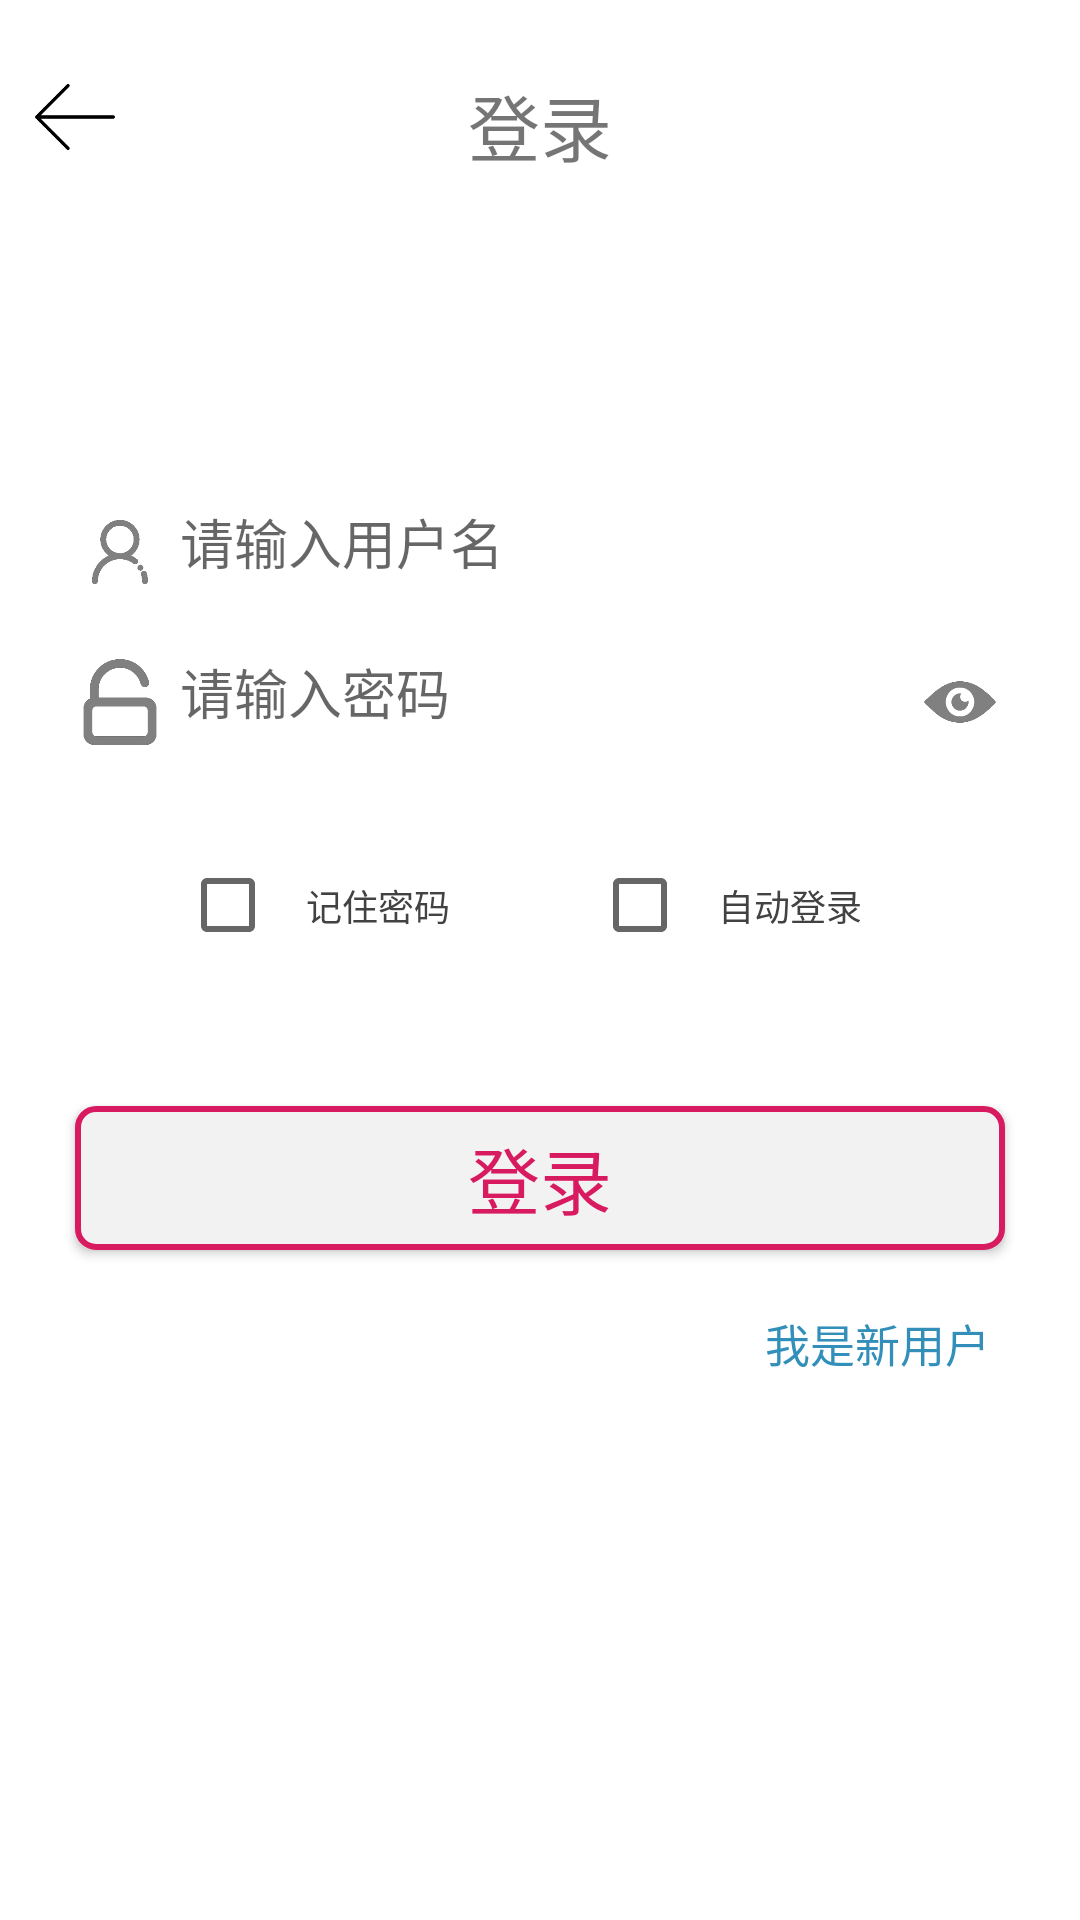

Android layout source for this screen:
<!-- AndroidManifest.xml: application theme AppTheme -->
<!-- res/layout/activity_login.xml -->
<?xml version="1.0" encoding="utf-8"?>
<LinearLayout xmlns:android="http://schemas.android.com/apk/res/android"
    xmlns:app="http://schemas.android.com/apk/res-auto"
    xmlns:tools="http://schemas.android.com/tools"
    android:layout_width="match_parent"
    android:background="@color/backgroundcolor"
    android:layout_height="match_parent"
    android:orientation="vertical"
    tools:context=".activity.ActivityLogin">
    <View
        android:layout_width="match_parent"
        android:background="@color/red"
        android:layout_height="@dimen/layout_paddingTop"/>
    <RelativeLayout
        android:layout_width="match_parent"
        android:background="@color/red"
        android:layout_height="wrap_content">

        <TextView
            android:layout_width="match_parent"
            android:layout_height="wrap_content"
            android:layout_alignParentStart="true"
            android:layout_alignParentTop="true"
            android:layout_marginStart="0dp"
            android:layout_marginTop="0dp"
            android:gravity="center"
            android:text="登录"
            android:textSize="24sp" />

        <ImageView
            android:id="@+id/login_img_concer"
            android:layout_width="50dp"
            android:layout_height="30dp"
            android:layout_alignParentLeft="true"
            android:src="@drawable/concer" />


    </RelativeLayout>
    <RelativeLayout
        android:layout_width="match_parent"
        android:layout_height="wrap_content"
        android:layout_marginTop="100dp"
        android:layout_marginLeft="@dimen/margin_large"
        android:layout_marginRight="@dimen/margin_large">
        <ImageView
            android:id="@+id/login_img_user"
            android:layout_width="30dp"
            android:layout_height="@dimen/dp_50"
            android:src="@drawable/user"/>
        <EditText
            android:id="@+id/login_txt_user"
            android:layout_width="match_parent"
            android:layout_height="43dp"
            android:layout_marginLeft="5dp"
            android:maxLines="1"
            android:background="@null"
            android:hint="@string/Login_user_hinttxt"
            android:textColor="@android:color/black"
            android:textSize="@dimen/editTxtSize"
            android:layout_toRightOf="@+id/login_img_user"/>
        <View
            android:layout_width="match_parent"
            android:layout_height="@dimen/dp_2"
            android:background="@color/red"
            android:layout_below="@+id/login_txt_user"
            android:layout_toRightOf="@id/login_img_user"/>
    </RelativeLayout>
    <RelativeLayout
        android:layout_width="match_parent"
        android:layout_height="wrap_content"
        android:layout_marginLeft="@dimen/margin_large"
        android:layout_marginRight="@dimen/margin_large">
        <ImageView
            android:id="@+id/login_img_password"
            android:layout_width="30dp"
            android:layout_height="@dimen/dp_50"
            android:src="@drawable/password"/>
        <EditText
            android:id="@+id/login_txt_password"
            android:layout_width="match_parent"
            android:layout_height="43dp"
            android:maxLines="1"
            android:layout_marginLeft="5dp"
            android:background="@null"
            android:inputType="textPassword"
            android:hint="@string/login_pwd_hinttxt"
            android:textColor="@android:color/black"
            android:textSize="@dimen/editTxtSize"
            android:layout_toRightOf="@+id/login_img_password"
            android:layout_toLeftOf="@id/login_img_password_ear"/>
        <ImageView
            android:id="@+id/login_img_password_ear"
            android:layout_width="30dp"
            android:layout_height="30dp"
            android:src="@drawable/ear"
            android:layout_centerVertical="true"
            android:layout_alignParentRight="true"
            android:scaleType="fitXY"/>

        <View
            android:layout_width="match_parent"
            android:layout_height="@dimen/dp_2"
            android:background="@color/red"
            android:layout_below="@+id/login_txt_password"
            android:layout_toRightOf="@id/login_img_password"/>

    </RelativeLayout>
    <LinearLayout
        android:layout_width="match_parent"
        android:layout_height="wrap_content"
        android:layout_marginRight="@dimen/margin_large"
        android:layout_marginLeft="60dp"
        android:layout_marginTop="@dimen/layout_paddingTop"
        android:paddingBottom="@dimen/layout_paddingTop"
        android:orientation="horizontal"
        android:gravity="center">
        <CheckBox
            android:id="@+id/checkBox_password"
            android:padding="10dp"
            android:textSize="12sp"
            android:layout_gravity="center"
            android:layout_width="wrap_content"
            android:layout_weight="1"
            android:layout_height="wrap_content"
            android:text="记住密码"
            android:textColor="@color/fontcolor"
            android:checked="false"/>
        <CheckBox
            android:id="@+id/checkBox_login"
            android:padding="10dp"
            android:textSize="12sp"
            android:layout_gravity="center"
            android:layout_width="wrap_content"
            android:layout_weight="1"
            android:layout_height="wrap_content"
            android:text="自动登录"
            android:textColor="@color/fontcolor"
            android:checked="false"/>

    </LinearLayout>
    <Button
        android:id="@+id/btn_login"
        android:layout_width="match_parent"
        android:layout_height="wrap_content"
        android:layout_marginLeft="@dimen/margin_large"
        android:layout_marginRight="@dimen/margin_large"
        android:layout_marginTop="@dimen/layout_paddingTop"
        android:text="登录"
        android:background="@drawable/shape_login"
        android:textColor="@color/colorAccent"
        android:textSize="24sp"/>
<TextView
    android:id="@+id/login_regiter_btn"
    android:layout_width="wrap_content"
    android:layout_height="wrap_content"
    android:text="@string/login_registertext"
    android:textSize="15sp"
    android:paddingTop="@dimen/dp_20"
    android:layout_gravity="right"
    android:textColor="@color/blue"
    android:paddingRight="30dp"/>


</LinearLayout>
<!-- resources referenced by this layout -->
<resources>
  <color name="backgroundcolor">#fff</color>
  <color name="blue">#328fba</color>
  <color name="colorAccent">#D81B60</color>
  <color name="fontcolor">#434242</color>
  <color name="red">#ffffff</color>
  <dimen name="dp_2">2dp</dimen>
  <dimen name="dp_20">20dp</dimen>
  <dimen name="dp_50">50dp</dimen>
  <dimen name="editTxtSize">18sp</dimen>
  <dimen name="layout_paddingTop">24dp</dimen>
  <dimen name="margin_large">25dp</dimen>
  <!-- drawable concer: png bitmap (drawable, 2423 bytes) -->
  <!-- drawable ear: png bitmap (drawable, 8266 bytes) -->
  <!-- drawable password: png bitmap (drawable, 7951 bytes) -->
  <!-- drawable shape_login (drawable) -->
  <?xml version="1.0" encoding="utf-8"?>
  <shape xmlns:android="http://schemas.android.com/apk/res/android">
      <solid android:color="@color/transparent"/>
      <corners android:radius="6dp"/>
      <stroke android:width="2dp" android:color="@color/colorAccent"/>
  
  </shape>
  <!-- drawable user: png bitmap (drawable, 8599 bytes) -->
  <string name="Login_user_hinttxt">请输入用户名</string>
  <string name="login_pwd_hinttxt">请输入密码</string>
  <string name="login_registertext">我是新用户</string>
  <style name="AppTheme" parent="Base.Theme.AppCompat.Light.DarkActionBar">
          
          <item name="colorPrimary">@color/colorPrimary</item>
          <item name="colorPrimaryDark">@color/colorPrimaryDark</item>
          <item name="colorAccent">@color/colorAccent</item>
      </style>
  <color name="transparent">#f2f2f2</color>
  <color name="colorPrimary">#008577</color>
  <color name="colorPrimaryDark">#00574B</color>
</resources>
